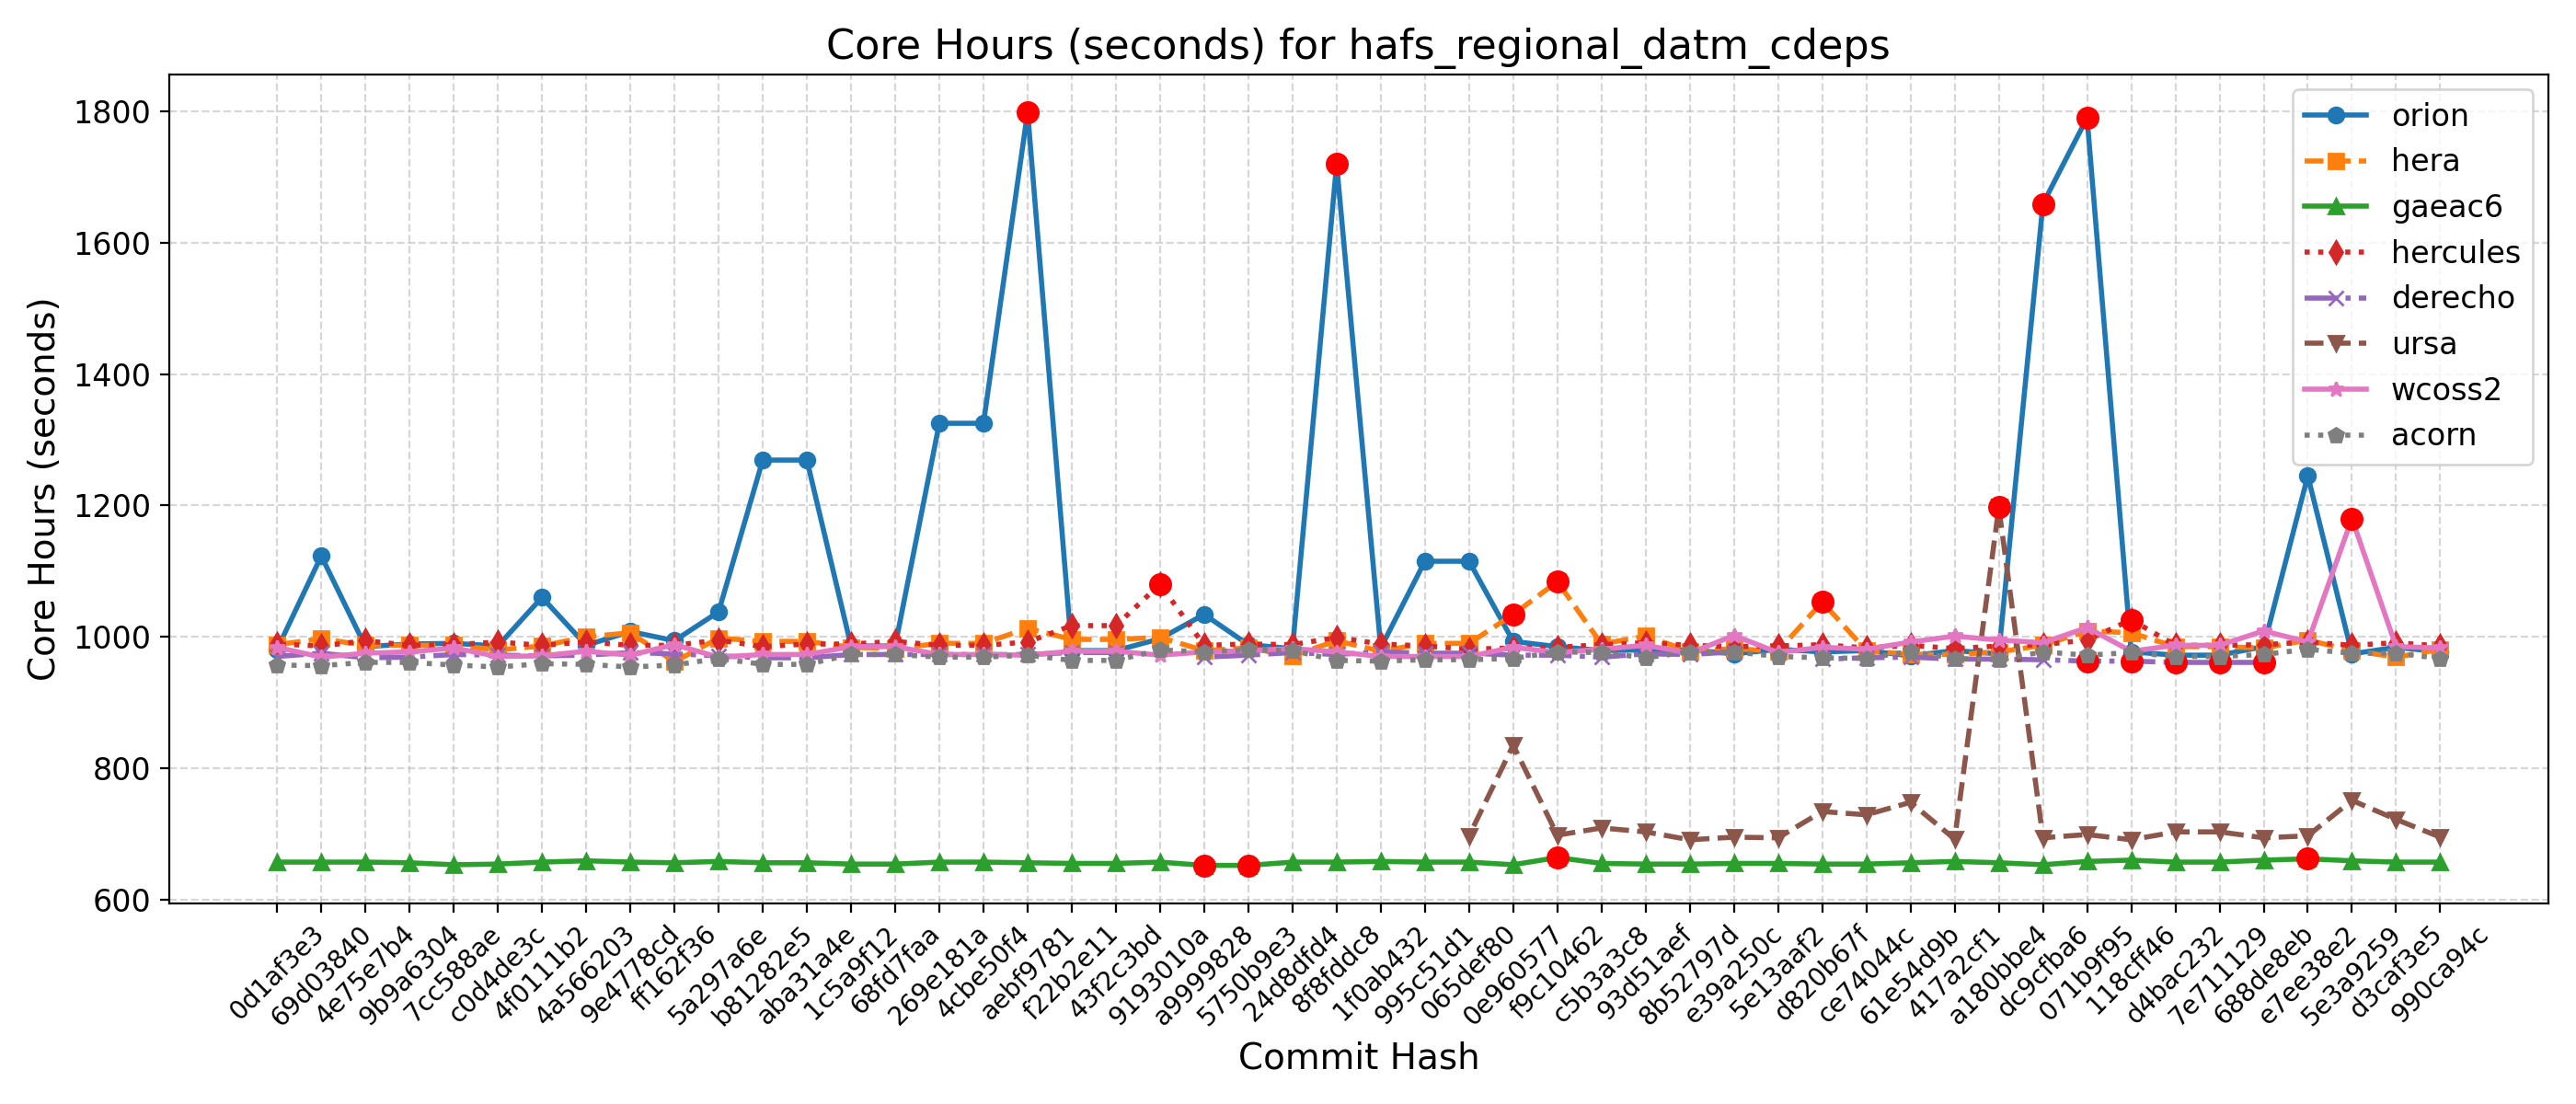

Data behind this chart, as committed beside it:
Hash, Date, Message, orion, hera, gaeac6, hercules, derecho, ursa, wcoss2, acorn
990ca94c, 2025-09-16, Update tests such that LSM and LANDICE a…, 977, 981, 657, 986, , 695, 983, 967
d3caf3e5, 2025-09-15, update mom6 to its main repo. 20250818 c…, 984, 969, 657, 991, , 722, 985, 975
5e3a9259, 2025-09-10, Introduce tuning parameter for convectiv…, 974, 979, 659, 987, , 751, 1180, 975
e7ee38e2, 2025-09-08, Scale-aware 3DTKE EDMF and TTE-EDMF GFS …, 1245, 995, 662, 992, , 697, 992, 981
688de8eb, 2025-09-04, Fix default cdmbgwd settings (#2788), 985, 983, 660, 988, 961, 694, 1009, 973
7e711129, 2025-09-02, Use container with spack stack 1.9.2 (#2…, 972, 985, 657, 987, 961, 703, 987, 970
d4bac232, 2025-08-29, MPAS dycore + Atmosphere Generalization …, 972, 985, 657, 987, 961, 703, 987, 970
118cff46, 2025-08-25, Add FV3 grid mask for regional domains t…, 977, 1006, 660, 1026, 963, 691, 978, 976
071b9f95, 2025-08-22, Fix Restart IAU and Ultra-Low Reproducib…, 1790, 1009, 658, 995, 963, 699, 1014, 972
dc9cfba6, 2025-08-19, Update CICE through 2025-07 and switch t…, 1659, 987, 653, 988, 965, 694, 991, 977
a180bbe4, 2025-08-15, FV3: Fix Prate_avg and UPP call freq + F…, 974, 977, 656, 986, 966, 1197, 995, 965
417a2cf1, 2025-08-13, Fix conus13km tests restart and decompos…, 979, 973, 658, 982, 966, 692, 1001, 967
61e54d9b, 2025-08-11, Add two-way ocean-wave coupling feature …, 971, 973, 656, 987, 969, 748, 992, 978
ce74044c, 2025-08-06, Create a user-friendly "process model" t…, 979, 979, 654, 983, 968, 729, 981, 967
d820b67f, 2025-08-01, Update GOCART to v2.4.3 (#2819), 977, 1053, 654, 988, 966, 734, 984, 968
5e13aaf2, 2025-07-29, Update DATM meshes and switch to bilinea…, 981, 978, 655, 986, , 694, 976, 970
e39a250c, 2025-07-24, Update FV3 hash to include UPP ss192/Urs…, 974, 982, 655, 985, 977, 695, 1002, 977
8b52797d, 2025-07-21, Combination of 2684,2707,2771 (MERRA2 3-…, 980, 978, 654, 987, 973, 691, 975, 977
93d51aef, 2025-07-17, Exporting Canopy Variables from AQM to F…, 980, 1001, 654, 991, 974, 703, 987, 968
c5b3a3c8, 2025-07-14, GFDLMP-v3 and TEMPO MP microphysics (#25…, 979, 989, 655, 988, 969, 709, 981, 976
f9c10462, 2025-07-11, Combination of several CCPP-physics PRs …, 985, 1084, 664, 984, 972, 698, 976, 977
0e960577, 2025-07-09, Combination #2777 (maintask writes CMEPS…, 993, 1034, 653, 983, 972, 835, 984, 967
065def80, 2025-07-07, Port UFS-WM to Ursa (#2471), 1115, 990, 657, 981, 975, 697, 970, 965
995c51d1, 2025-07-03, Upgrade UFS-WM to spack-stack/1.9.2 (#26…, 1115, 990, 657, 986, 975, , 970, 965
1f0ab432, 2025-07-01, Reduce WW3 memory use (#2624), 983, 978, 658, 989, 977, , 970, 963
8f8fddc8, 2025-06-30, Bring in scale-aware 3DTKE related chang…, 1720, 994, 657, 999, 973, , 977, 964
24d8dfd4, 2025-06-26, Slight modification in orographic gravit…, 982, 971, 657, 988, 976, , 982, 979
5750b9e3, 2025-06-20, gcycle update (#2747), 988, 983, 652, 989, 972, , 979, 980
a9999828, 2025-06-12, Add a new parameter in dycore to control…, 1034, 979, 652, 987, 969, , 977, 977
9193010a, 2025-06-06, In Noah-MP, set zero for canopy liquid a…, 997, 999, 657, 1080, , , 972, 980
43f2c3bd, 2025-06-04, Urgent Documentation Update for HSD Capa…, 979, 996, 655, 1017, 976, , 978, 964
f22b2e11, 2025-06-02, Bug fix for surface roughness calculatio…, 979, 996, 655, 1017, 976, , 978, 964
aebf9781, 2025-05-27, Fix bug to improve wave initialization b…, 1799, 1013, 656, 992, 973, , 972, 972
4cbe50f4, 2025-05-23, Add idealized, regional tropical cyclone…, 1325, 990, 657, 987, 973, , 973, 969
269e181a, 2025-05-23, Add GFSv17 IAU restart tests without wav…, 1325, 990, 657, 987, 973, , 973, 969
68fd7faa, 2025-05-15, Enable Hera, Hercules Gnu tests: cpld_de…, 986, 982, 654, 993, 973, , 985, 973
1c5a9f12, 2025-05-09, Add "ultra low" coupled configurations t…, 986, 984, 654, 989, 973, , 985, 973
aba31a4e, 2025-05-06, Resolve miscellaneous WM issues and upda…, 1269, 993, 656, 989, 968, , 973, 958
b81282e5, 2025-05-05, Switch to vector remapping and bilinear …, 1269, 993, 656, 985, 968, , 973, 958
5a297a6e, 2025-05-02, improve coupled model startup cost for w…, 1038, 998, 658, 995, 971, , 969, 967
ff162f36, 2025-05-01, NSSL MP scheme updates + Stochastic Phys…, 994, 962, 656, 987, 974, , 988, 957
9e4778cd, 2025-04-25, Loosen restriction on optional arguments…, 1008, 1006, 657, 987, 976, , 972, 954
4a566203, 2025-04-23, CMake Atmosphere Dycore Generalization +…, 987, 1000, 659, 992, 972, , 978, 958
4f0111b2, 2025-04-21, Add CMEPS log file at restart write; IAU…, 1060, 986, 657, 987, 971, , 971, 959
c0d4de3c, 2025-04-18, Update mom6 to its main repository 20250…, 986, 980, 654, 992, 972, , 970, 954
7cc588ae, 2025-04-16, Add PIO configuration variables for CMEP…, 990, 987, 653, 988, 973, , 983, 957
9b9a6304, 2025-04-11, Memcheck fixes (#2655), 989, 987, 656, 987, 969, , 977, 961
4e75e7b4, 2025-04-10, Update upp submodule to the latest UPP (…, 985, 987, 657, 994, 968, , 975, 961
69d03840, 2025-04-07, Use ESMF Redist instead of Remap for FV3…, 1123, 997, 657, 986, 975, , 969, 956
0d1af3e3, 2025-04-02, Convert GFS DDTs from blocked data struc…, 981, 988, 657, 989, 970, , 984, 957
